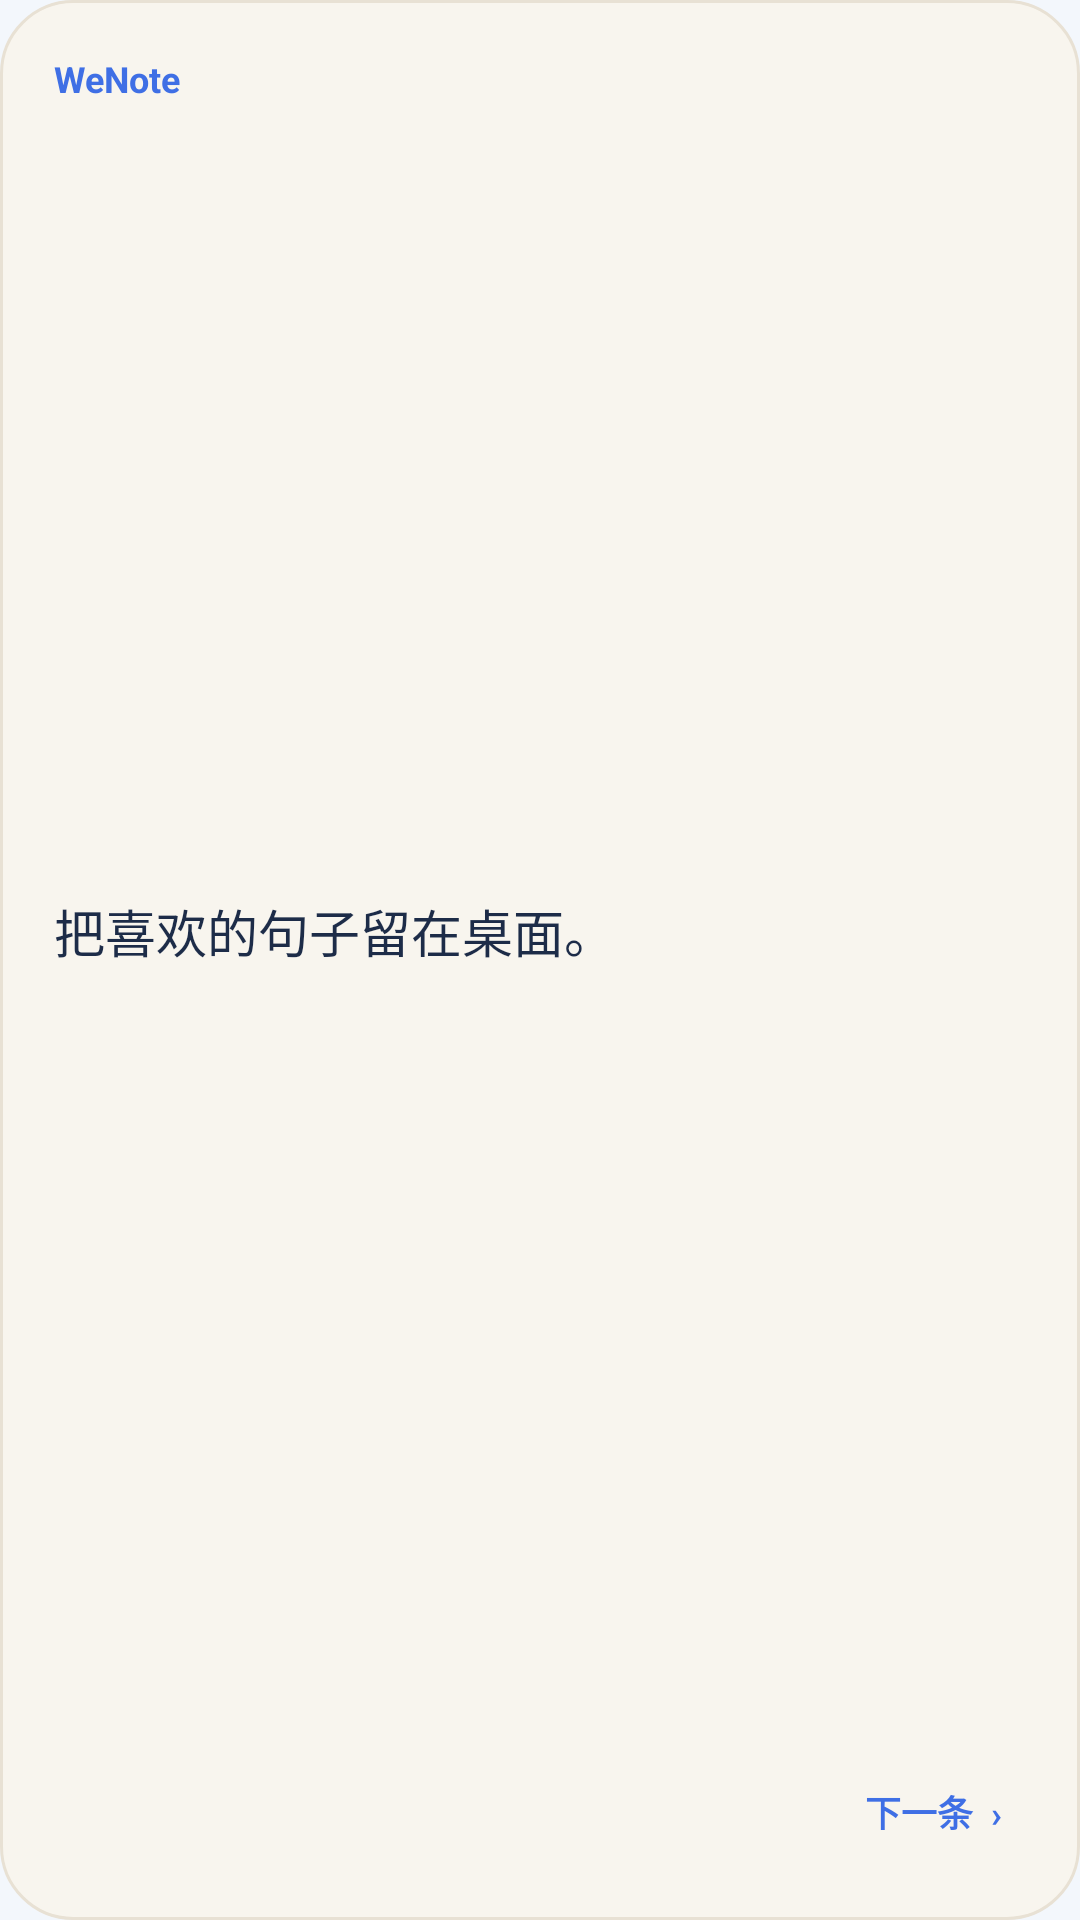

This screen was rendered from an Android layout file. Write that file and the resources it references.
<!-- AndroidManifest.xml: application theme AppTheme -->
<!-- res/layout/widget_highlight.xml -->
<?xml version="1.0" encoding="utf-8"?>
<LinearLayout xmlns:android="http://schemas.android.com/apk/res/android"
    android:id="@+id/widget_root"
    android:layout_width="match_parent"
    android:layout_height="match_parent"
    android:background="@drawable/widget_background"
    android:orientation="vertical"
    android:padding="18dp">

    <LinearLayout
        android:layout_width="match_parent"
        android:layout_height="wrap_content"
        android:gravity="center_vertical"
        android:orientation="horizontal">
        <TextView
            android:layout_width="0dp"
            android:layout_height="wrap_content"
            android:layout_weight="1"
            android:text="@string/app_name"
            android:textColor="@color/primary"
            android:textSize="12sp"
            android:textStyle="bold" />
        <TextView
            android:id="@+id/widget_count"
            android:layout_width="wrap_content"
            android:layout_height="wrap_content"
            android:textColor="@color/text_hint"
            android:textSize="11sp" />
    </LinearLayout>

    <TextView
        android:id="@+id/widget_quote"
        android:layout_width="match_parent"
        android:layout_height="0dp"
        android:layout_weight="1"
        android:ellipsize="end"
        android:gravity="center_vertical"
        android:maxLines="6"
        android:text="把喜欢的句子留在桌面。"
        android:textColor="@color/text_primary"
        android:textSize="17sp" />

    <TextView
        android:id="@+id/widget_thought"
        android:layout_width="match_parent"
        android:layout_height="wrap_content"
        android:ellipsize="end"
        android:maxLines="2"
        android:paddingBottom="6dp"
        android:textColor="@color/text_secondary"
        android:textSize="12sp"
        android:visibility="gone" />

    <LinearLayout
        android:layout_width="match_parent"
        android:layout_height="wrap_content"
        android:gravity="center_vertical"
        android:orientation="horizontal">
        <TextView
            android:id="@+id/widget_book"
            android:layout_width="0dp"
            android:layout_height="wrap_content"
            android:layout_weight="1"
            android:ellipsize="end"
            android:maxLines="1"
            android:textColor="@color/text_secondary"
            android:textSize="12sp" />
        <TextView
            android:id="@+id/widget_next"
            android:layout_width="62dp"
            android:layout_height="36dp"
            android:gravity="center"
            android:text="下一条  ›"
            android:textColor="@color/primary"
            android:textSize="12sp"
            android:textStyle="bold" />
    </LinearLayout>
</LinearLayout>
<!-- resources referenced by this layout -->
<resources>
  <color name="primary">#3F6FE5</color>
  <color name="text_hint">#6F7D94</color>
  <color name="text_primary">#1D2C48</color>
  <color name="text_secondary">#62728B</color>
  <!-- drawable widget_background (drawable) -->
  <?xml version="1.0" encoding="utf-8"?>
  <shape xmlns:android="http://schemas.android.com/apk/res/android">
      <solid android:color="#F8F5EE" />
      <corners android:radius="24dp" />
      <stroke android:width="1dp" android:color="#E8E1D4" />
  </shape>
  <string name="app_name" translatable="false">WeNote</string>
  <style name="AppTheme" parent="AppTheme.Base" />
  <style name="AppTheme.Base" parent="android:style/Theme.Material.Light.NoActionBar">
          <item name="android:fontFamily">sans-serif</item>
          <item name="android:statusBarColor">@color/background</item>
          <item name="android:navigationBarColor">@color/primary_dark</item>
          <item name="android:windowLightStatusBar">true</item>
          <item name="android:colorAccent">@color/primary</item>
          <item name="android:colorControlNormal">@color/text_hint</item>
          <item name="android:windowBackground">@color/background</item>
          <item name="android:buttonStyle">@style/FlatButton</item>
      </style>
  <color name="background">#F3F7FC</color>
  <color name="primary_dark">#1D2C48</color>
  <style name="FlatButton" parent="android:style/Widget.Material.Button">
          <item name="android:stateListAnimator">@null</item>
          <item name="android:textAllCaps">false</item>
          <item name="android:fontFamily">sans-serif</item>
          <item name="android:textSize">14sp</item>
          <item name="android:minWidth">0dp</item>
          <item name="android:minHeight">48dp</item>
          <item name="android:backgroundTint">@null</item>
      </style>
</resources>
